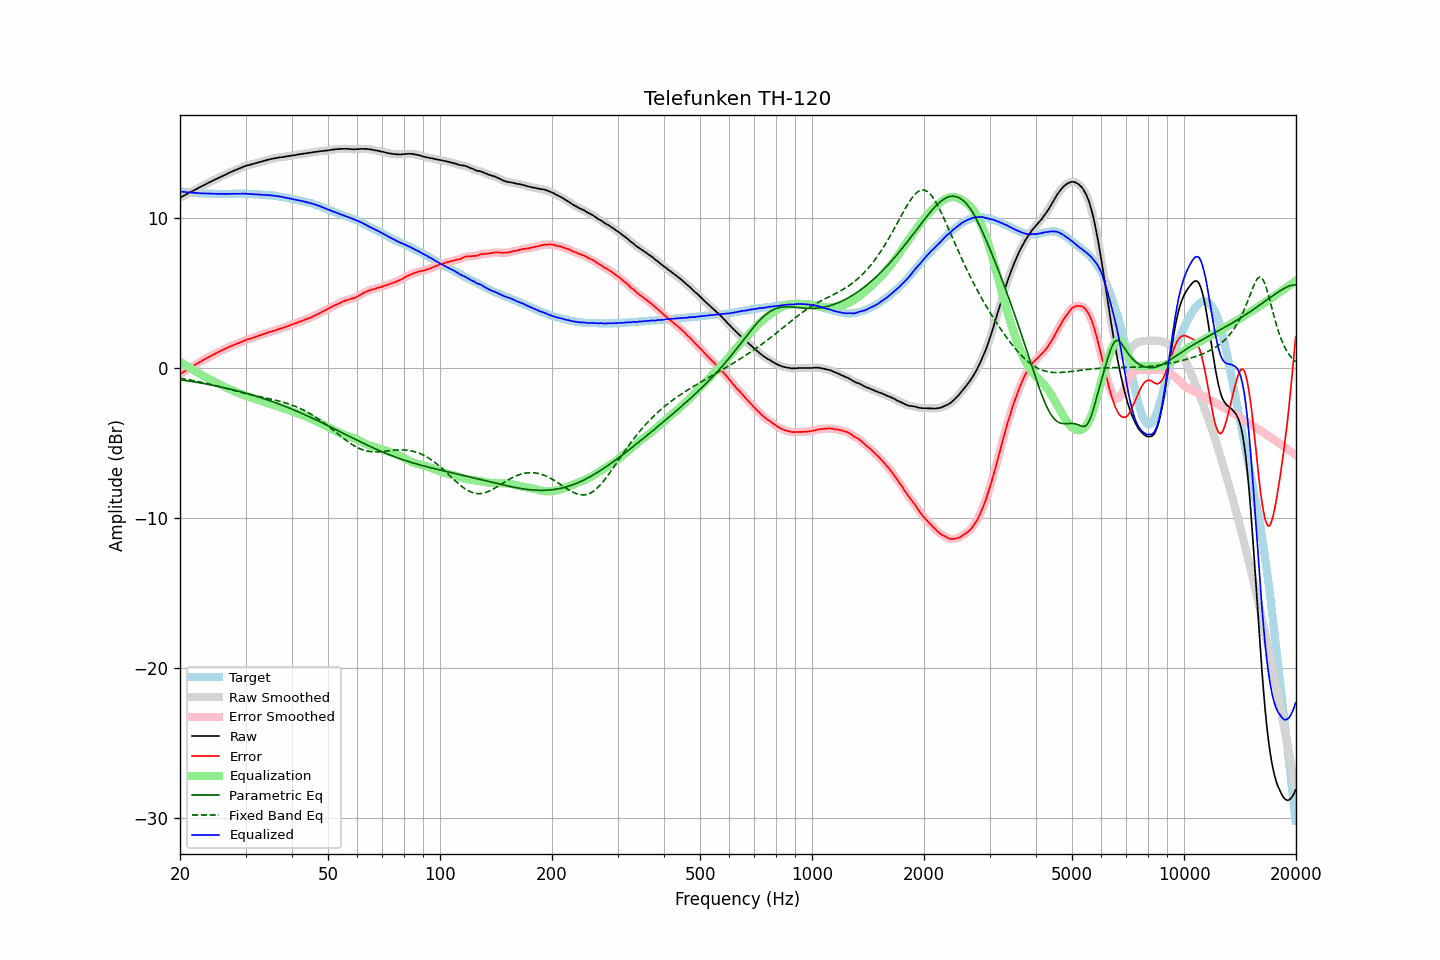

Values plotted in this chart, from the file beside it:
frequency, raw, error, smoothed, error_smoothed, equalization, parametric_eq, fixed_band_eq, equalized_raw, equalized_smoothed, target
20.00, 11.36, -0.41, 11.36, -0.42, 0.41, -0.79, -0.69, 11.77, 11.77, 11.77
20.20, 11.42, -0.34, 11.42, -0.35, 0.35, -0.80, -0.71, 11.76, 11.76, 11.76
20.40, 11.47, -0.28, 11.47, -0.28, 0.28, -0.82, -0.72, 11.75, 11.75, 11.75
20.61, 11.53, -0.22, 11.53, -0.21, 0.21, -0.83, -0.74, 11.74, 11.74, 11.74
20.81, 11.59, -0.13, 11.59, -0.14, 0.14, -0.85, -0.76, 11.73, 11.73, 11.72
21.02, 11.65, -0.06, 11.65, -0.07, 0.08, -0.86, -0.78, 11.73, 11.72, 11.71
21.23, 11.70, -0.00, 11.70, -0.01, 0.01, -0.88, -0.80, 11.71, 11.71, 11.70
21.44, 11.76, 0.05, 11.76, 0.05, -0.06, -0.90, -0.82, 11.70, 11.70, 11.71
21.66, 11.81, 0.11, 11.81, 0.11, -0.12, -0.92, -0.84, 11.69, 11.69, 11.69
21.87, 11.87, 0.18, 11.87, 0.18, -0.18, -0.93, -0.86, 11.68, 11.68, 11.69
22.09, 11.92, 0.25, 11.92, 0.25, -0.25, -0.95, -0.88, 11.67, 11.67, 11.67
22.31, 11.98, 0.32, 11.98, 0.31, -0.31, -0.97, -0.90, 11.67, 11.67, 11.66
22.54, 12.04, 0.38, 12.04, 0.38, -0.38, -0.99, -0.92, 11.66, 11.66, 11.65
22.76, 12.09, 0.44, 12.09, 0.44, -0.44, -1.01, -0.94, 11.65, 11.65, 11.65
22.99, 12.15, 0.51, 12.15, 0.50, -0.50, -1.02, -0.97, 11.65, 11.64, 11.64
23.22, 12.20, 0.57, 12.20, 0.56, -0.56, -1.04, -0.99, 11.63, 11.64, 11.63
23.45, 12.26, 0.62, 12.26, 0.62, -0.62, -1.06, -1.02, 11.64, 11.64, 11.64
23.69, 12.32, 0.68, 12.31, 0.68, -0.68, -1.08, -1.04, 11.64, 11.63, 11.63
23.92, 12.37, 0.75, 12.37, 0.74, -0.74, -1.10, -1.07, 11.63, 11.63, 11.62
24.16, 12.42, 0.79, 12.42, 0.79, -0.79, -1.12, -1.09, 11.63, 11.63, 11.63
24.40, 12.48, 0.85, 12.48, 0.85, -0.85, -1.15, -1.12, 11.63, 11.63, 11.63
24.65, 12.53, 0.91, 12.53, 0.90, -0.91, -1.17, -1.14, 11.62, 11.62, 11.62
24.89, 12.58, 0.96, 12.58, 0.96, -0.96, -1.19, -1.17, 11.62, 11.62, 11.62
25.14, 12.63, 1.02, 12.63, 1.01, -1.01, -1.21, -1.20, 11.62, 11.62, 11.61
25.39, 12.68, 1.07, 12.68, 1.07, -1.07, -1.23, -1.23, 11.61, 11.62, 11.61
25.65, 12.74, 1.13, 12.74, 1.12, -1.12, -1.26, -1.26, 11.62, 11.62, 11.61
25.91, 12.79, 1.17, 12.79, 1.17, -1.17, -1.28, -1.28, 11.61, 11.62, 11.61
26.16, 12.84, 1.22, 12.84, 1.22, -1.22, -1.30, -1.31, 11.61, 11.61, 11.62
26.43, 12.89, 1.27, 12.89, 1.27, -1.28, -1.33, -1.34, 11.61, 11.61, 11.61
26.69, 12.94, 1.33, 12.94, 1.32, -1.33, -1.35, -1.37, 11.61, 11.61, 11.61
26.96, 12.99, 1.37, 12.99, 1.38, -1.37, -1.38, -1.40, 11.61, 11.61, 11.61
27.23, 13.04, 1.42, 13.04, 1.42, -1.42, -1.40, -1.43, 11.62, 11.62, 11.61
27.50, 13.09, 1.48, 13.09, 1.47, -1.47, -1.43, -1.46, 11.62, 11.62, 11.61
27.77, 13.13, 1.51, 13.13, 1.51, -1.51, -1.46, -1.49, 11.62, 11.62, 11.62
28.05, 13.18, 1.57, 13.18, 1.56, -1.56, -1.48, -1.52, 11.62, 11.62, 11.61
28.33, 13.22, 1.60, 13.22, 1.60, -1.60, -1.51, -1.55, 11.62, 11.62, 11.62
28.62, 13.27, 1.64, 13.27, 1.64, -1.64, -1.54, -1.57, 11.62, 11.62, 11.62
28.90, 13.31, 1.68, 13.31, 1.68, -1.69, -1.57, -1.60, 11.62, 11.62, 11.63
29.19, 13.36, 1.73, 13.36, 1.73, -1.73, -1.59, -1.63, 11.63, 11.62, 11.63
29.48, 13.40, 1.78, 13.40, 1.77, -1.77, -1.62, -1.66, 11.62, 11.63, 11.62
29.78, 13.45, 1.83, 13.45, 1.82, -1.82, -1.65, -1.69, 11.63, 11.63, 11.62
30.08, 13.49, 1.86, 13.48, 1.87, -1.86, -1.68, -1.71, 11.63, 11.63, 11.62
30.38, 13.51, 1.90, 13.51, 1.90, -1.90, -1.71, -1.74, 11.61, 11.62, 11.60
30.68, 13.54, 1.94, 13.54, 1.93, -1.93, -1.74, -1.76, 11.60, 11.61, 11.60
30.99, 13.57, 1.97, 13.57, 1.96, -1.97, -1.77, -1.79, 11.60, 11.60, 11.60
31.30, 13.60, 2.00, 13.60, 2.00, -2.01, -1.81, -1.81, 11.59, 11.59, 11.60
31.61, 13.63, 2.04, 13.63, 2.04, -2.04, -1.84, -1.84, 11.59, 11.59, 11.59
31.93, 13.66, 2.08, 13.66, 2.08, -2.08, -1.87, -1.86, 11.58, 11.58, 11.57
32.24, 13.69, 2.11, 13.69, 2.11, -2.11, -1.90, -1.88, 11.58, 11.58, 11.58
32.57, 13.72, 2.16, 13.72, 2.15, -2.15, -1.94, -1.91, 11.57, 11.57, 11.56
32.89, 13.75, 2.19, 13.75, 2.19, -2.19, -1.97, -1.93, 11.56, 11.56, 11.56
33.22, 13.78, 2.23, 13.78, 2.22, -2.23, -2.01, -1.95, 11.55, 11.55, 11.55
33.55, 13.81, 2.26, 13.81, 2.26, -2.26, -2.04, -1.98, 11.55, 11.55, 11.55
33.89, 13.84, 2.30, 13.84, 2.30, -2.30, -2.08, -2.00, 11.54, 11.54, 11.54
34.23, 13.87, 2.35, 13.87, 2.34, -2.33, -2.11, -2.02, 11.53, 11.53, 11.52
34.57, 13.90, 2.38, 13.90, 2.38, -2.37, -2.15, -2.04, 11.53, 11.53, 11.52
34.92, 13.92, 2.42, 13.92, 2.41, -2.40, -2.19, -2.07, 11.51, 11.52, 11.50
35.27, 13.95, 2.43, 13.95, 2.44, -2.44, -2.23, -2.09, 11.51, 11.51, 11.52
35.62, 13.97, 2.48, 13.97, 2.47, -2.47, -2.26, -2.12, 11.50, 11.50, 11.49
35.97, 13.99, 2.50, 13.99, 2.50, -2.51, -2.30, -2.14, 11.48, 11.48, 11.49
... 635 more rows
